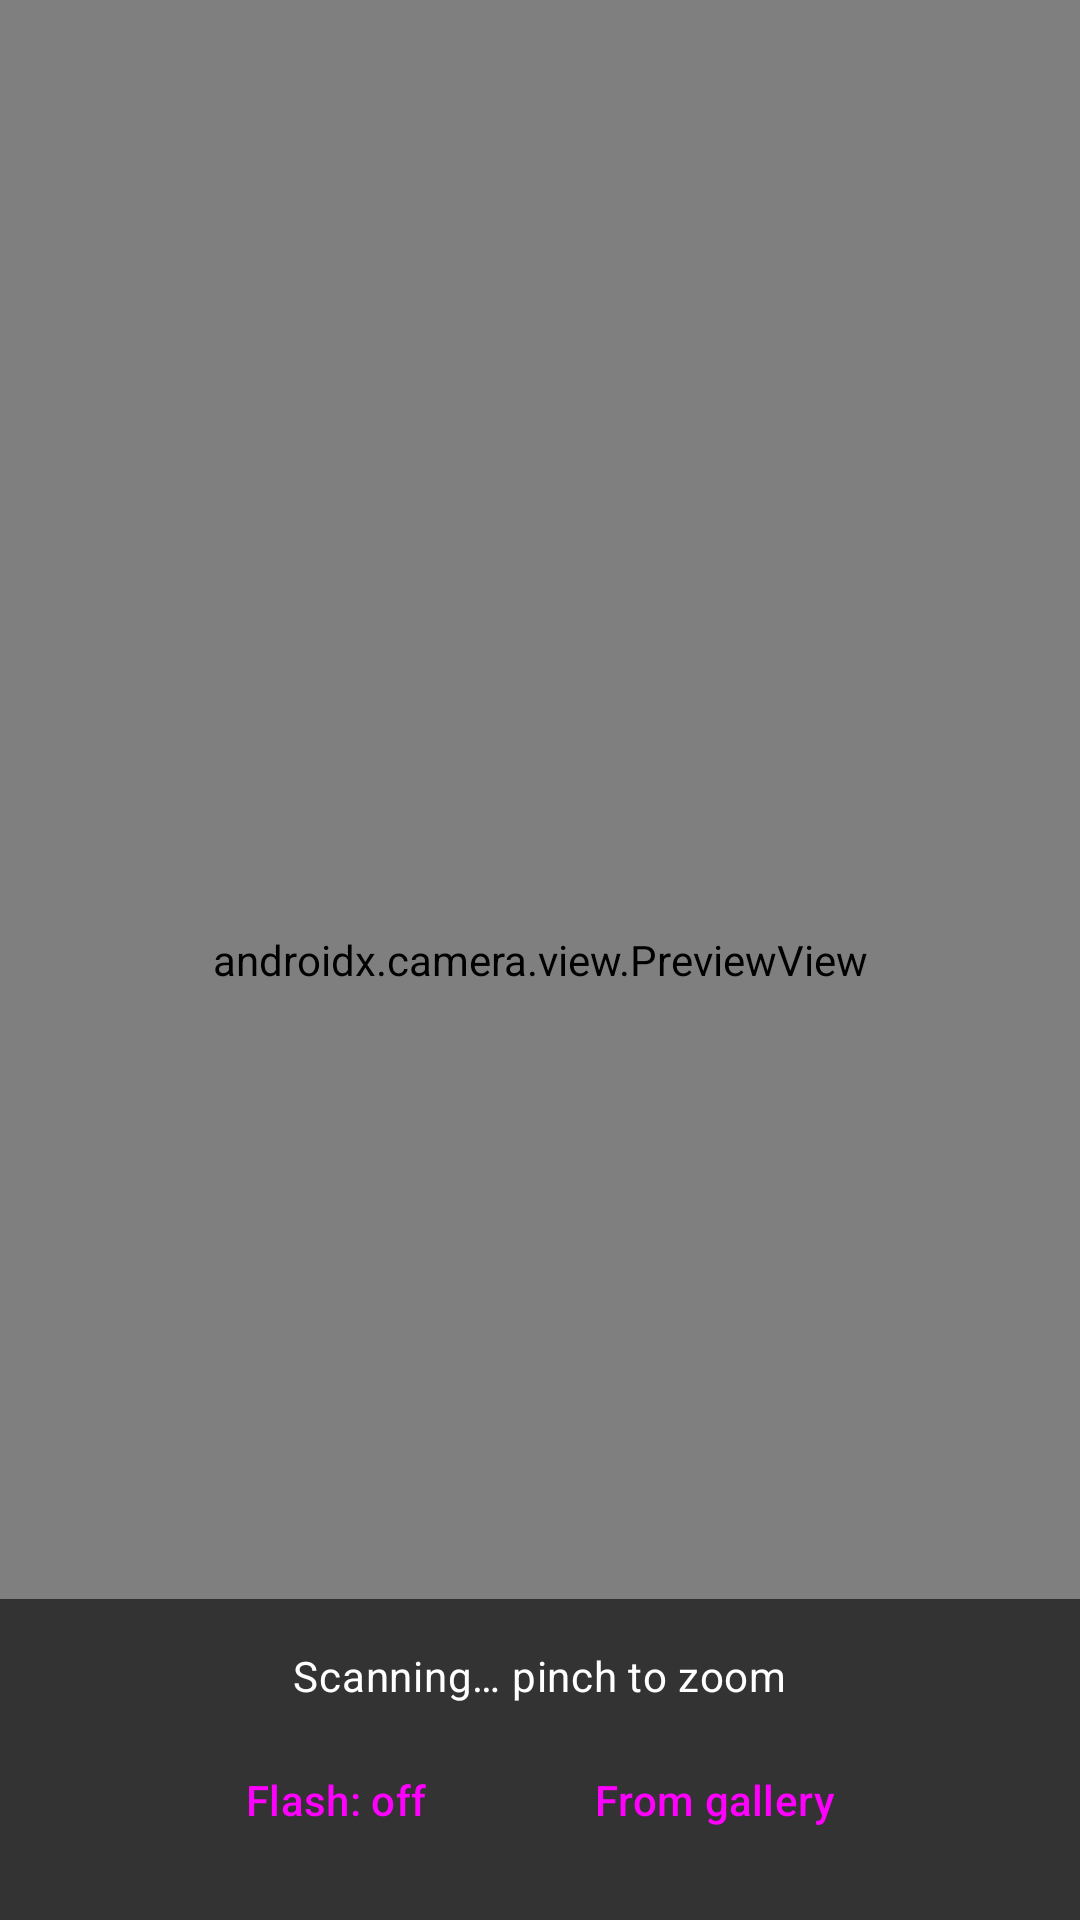

This screen was rendered from an Android layout file. Write that file and the resources it references.
<!-- AndroidManifest.xml: application theme Theme.KafiUtilityHub -->
<!-- res/layout/activity_qr_scanner.xml -->
<?xml version="1.0" encoding="utf-8"?>
<FrameLayout xmlns:android="http://schemas.android.com/apk/res/android"
    android:layout_width="match_parent"
    android:layout_height="match_parent">

    <androidx.camera.view.PreviewView
        android:id="@+id/previewView"
        android:layout_width="match_parent"
        android:layout_height="match_parent" />

    <LinearLayout
        android:layout_width="match_parent"
        android:layout_height="wrap_content"
        android:layout_gravity="bottom"
        android:background="#99000000"
        android:gravity="center"
        android:orientation="vertical"
        android:padding="16dp">

        <TextView
            android:id="@+id/tvQrHint"
            android:layout_width="wrap_content"
            android:layout_height="wrap_content"
            android:layout_marginBottom="8dp"
            android:text="@string/qr_hint"
            android:textColor="@android:color/white"
            android:textAppearance="?attr/textAppearanceBodyMedium" />

        <LinearLayout
            android:layout_width="wrap_content"
            android:layout_height="wrap_content"
            android:orientation="horizontal">

            <Button
                android:id="@+id/btnQrTorch"
                style="@style/Widget.Material3.Button.TonalButton"
                android:layout_width="wrap_content"
                android:layout_height="wrap_content"
                android:layout_marginEnd="8dp"
                android:text="@string/flash_off" />

            <Button
                android:id="@+id/btnQrGallery"
                style="@style/Widget.Material3.Button.TonalButton"
                android:layout_width="wrap_content"
                android:layout_height="wrap_content"
                android:text="@string/scan_from_gallery" />
        </LinearLayout>
    </LinearLayout>

</FrameLayout>
<!-- resources referenced by this layout -->
<resources>
  <string name="flash_off">Flash: off</string>
  <string name="qr_hint">Scanning… pinch to zoom</string>
  <string name="scan_from_gallery">From gallery</string>
  <style name="Theme.KafiUtilityHub" parent="Theme.Material3.DayNight.NoActionBar">
          <item name="colorPrimary">@color/brand_primary</item>
          <item name="colorOnPrimary">@color/brand_on_primary</item>
          <item name="colorPrimaryContainer">@color/brand_primary_container</item>
          <item name="colorOnPrimaryContainer">@color/brand_on_primary_container</item>
          <item name="colorSecondary">@color/brand_secondary</item>
          <item name="colorTertiary">@color/brand_tertiary</item>
          <item name="android:statusBarColor">?attr/colorPrimary</item>
      </style>
  <color name="brand_primary">#0F6F5C</color>
  <color name="brand_on_primary">#FFFFFF</color>
  <color name="brand_primary_container">#A8F2DC</color>
  <color name="brand_on_primary_container">#002019</color>
  <color name="brand_secondary">#4A635C</color>
  <color name="brand_tertiary">#426277</color>
</resources>
